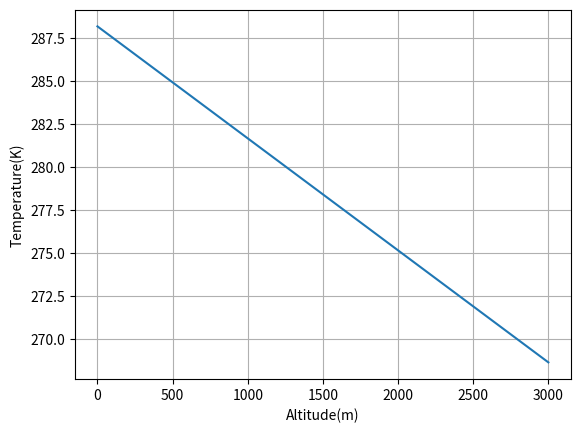

Write the Python code that produced this figure.
# -*- coding: utf-8 -*-
"""
Created on Tue Oct 20 13:19:47 2026

@author: pjpri
"""

import numpy as np
import matplotlib.pyplot as plt

h = np.array([0,1000,2000,3000])
T = np.array([288.15,281.65,275.15,268.65])

plt.plot(h,T)
plt.xlabel("Altitude(m)")
plt.ylabel("Temperature(K)")
plt.grid(True)
plt.show
